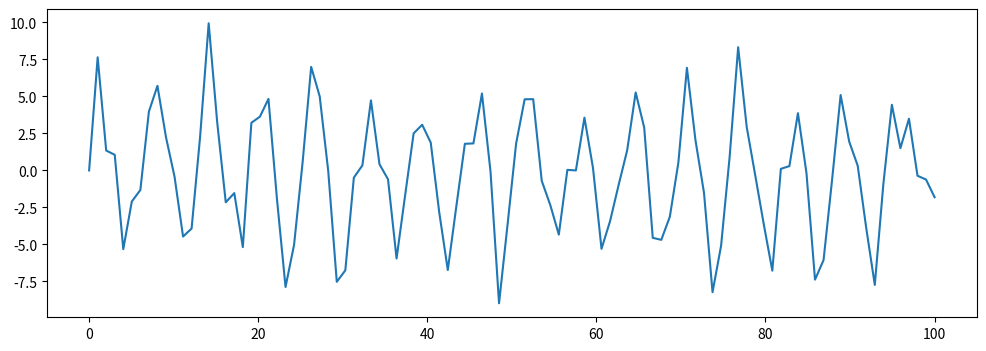
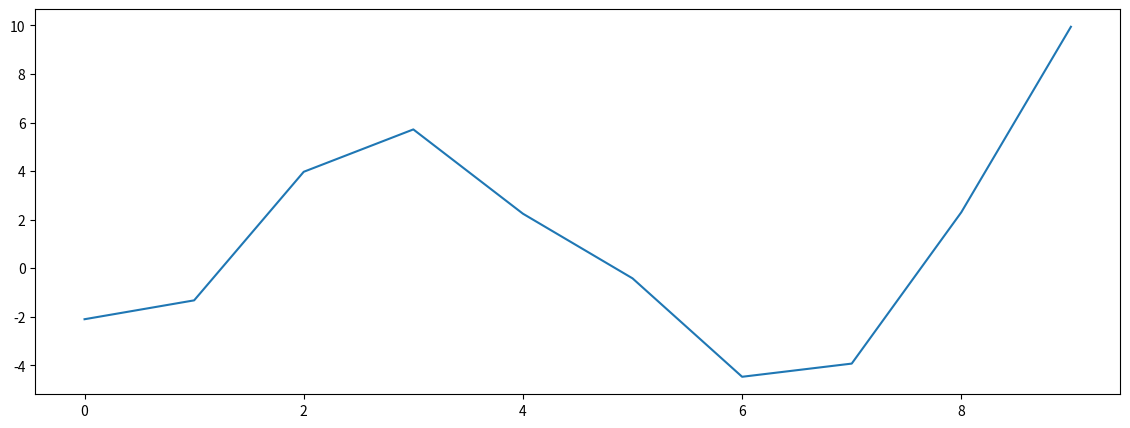
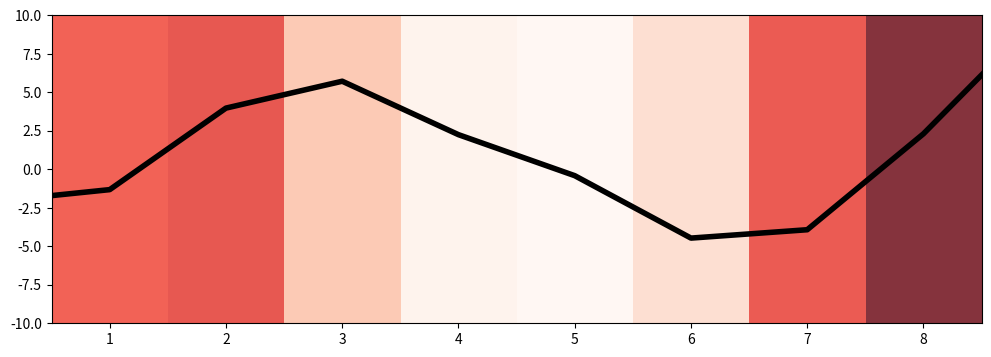
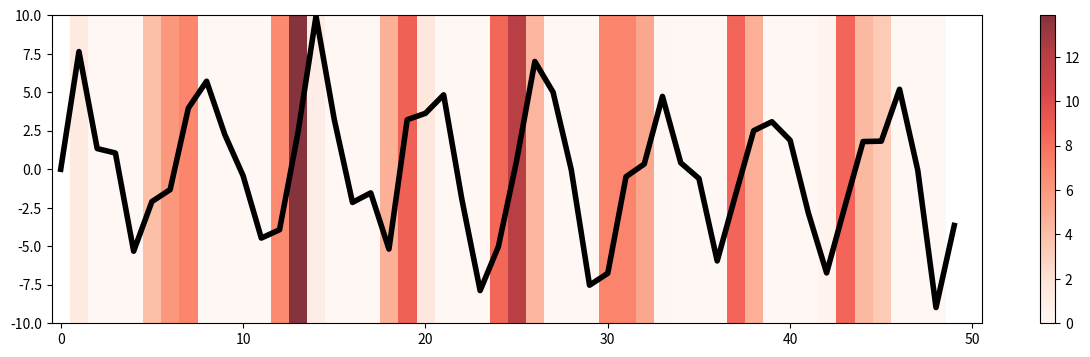

Here is the Python script that generated these plots, in order:
'''
Você decidiu coletar dados do acelerômetro de um celular.

O objetivo é fazer com que pessoas caminhem com o celular no bolso para
analisar como o sensor responde a esse movimento.

A magnitude no sinal do acelerômetro se altera como uma espécie de senóide ruidosa.
'''

import matplotlib.pyplot as plt
import numpy as np
from scipy.signal import convolve

x = np.linspace(0, 100, 100) #espaço de 0 a 100
y = 10 * np.sin(x) * np.random.rand(x.shape[0]) # com valores aleatorios

#senoide-ruidosa.png
plt.figure(figsize=(12, 4))
plt.plot(x, y)

#vamos em cima dessa senoide criar um filtro convolucional
# que vai conseguir detectar os intervalos crescentes desse sinal

def show(valores, title,):
    plt.figure(figsize=(len(valores), 2))
    plt.imshow(valores[np.newaxis, :], cmap='gray')
    for k, s in enumerate(valores):
        plt.text(k, 0, '{:.1f}'.format(s), fontsize=16, color='red', ha='center', va='center')
    plt.title(title, fontsize=18)
    plt.yticks([])

sinal = y[5:15] #pegando um pequeno trecho da senoite, de 5 á 15
show(sinal, 'Sinal') # #sinal.png cada ponto na imagem de cima
# equivale á um ponto no sinal embaixo, cinza escuro é baixo,
# cinza claro é alto, preto é o ponto mínimo e branco é o ponto máximo
# a intensidade da cor se refere á valores
plt.figure(figsize=(14,5))
plt.plot(sinal)

# o que vamos fazer é identificar os intervalos crescentes
# em pedaços do sinal e depois no sinal completo

'''
Kernel (filtro convolucional)
se a gente quer encontrar intervalos crescentes no nosso sinal
a gente tem que produzir um kernel que também carregue
esse padrão com ele, que também seja um intervalo crescente
justamente porque a operação da convolução vai medir a semelhança
entre dois sinais, então meu filtro tem que ter o sinal que
eu quero encontrar no meu dado
'''

kernel = np.asarray([1,0,-1])
show(kernel, 'Kernel') # kernel-decrescente.png
'''
esse kernel vai simular um intervalo decrescente
porque o que ele vai operar efetivamente
quando chamarmos a função convolução
é esse kernel invertido
'''

'''
Deslocando o kernel ao longo do sinal
só para entendermos passo a passo o que
a função convolução vai fazer:

essa operação basicamente é um produto 
de ponto a ponto, depois soma e tem o 
resultado, veja exemplos:
deslocamento.png
deslocamento-2.png
deslocamento-3.png

com isso estamos criando um sinal resultante 
que vai ser a nossa ativação
'''

#Agora vamos gerar automaticamente
#convoluir o sinal (linha 32) de entrada com o kernel
ativacao = convolve(sinal, kernel, mode='valid')
show(ativacao, 'Mapa de Ativação') #mapa-ativacao.png

#Pegamos exatamente o mapa de ativação e plotamos como imagem
#sobre o nosso sinal
plt.figure(figsize=(12, 4))
plt.plot(sinal, color='k', linewidth=4)
plt.imshow(ativacao[np.newaxis, :], cmap='Reds', aspect='auto',
           alpha=0.8, extent=(0.5, 8.5, -10, 10))
'''
mapa-com-sinal.png

essa imagem significa que onde tem imagem crescente
é onde ele vai ter suas ativações mais fortes
e a ativação mais fraca que ele vai ter é justamente
no ponto onde tem um sinal oposto ao sinal que o kernel
representa, se o kernel representa um intervalo crescente
o seu ponto mínimo vai ser no intervalo decrescente, que é
o oposto do que o kernel representa
'''

#Rodando convolve para uma parte maior do sinal:
ativacao = convolve(y[:50], kernel, mode='valid')
ativacao[ativacao < 0] = 0 # se todos os pontos da ativação forem < 0, deixe 0, pois só quero ativações positivas
plt.figure(figsize=(15, 4))
plt.plot(y[:50], color='k', linewidth=4)
plt.imshow(ativacao[np.newaxis, :], cmap='Reds', aspect='auto',
           alpha=0.8, extent=(0.5, 48.5, -10, 10))
plt.xlim(-0.5, 50.5)
plt.colorbar()
'''
sinal-completo.png

Nós temos nessa imagem uma espécie de classificação
dos intervalos crescentes do nosso sinal
uma imagem onde é forte onde tem intervalos crescentes
e é negativo onde não tem esses intervalos crescentes

Essa é uma simples convolução 1D para detectar 
intervalos crescentes em um sinal de acelerômetro
'''

plt.show()